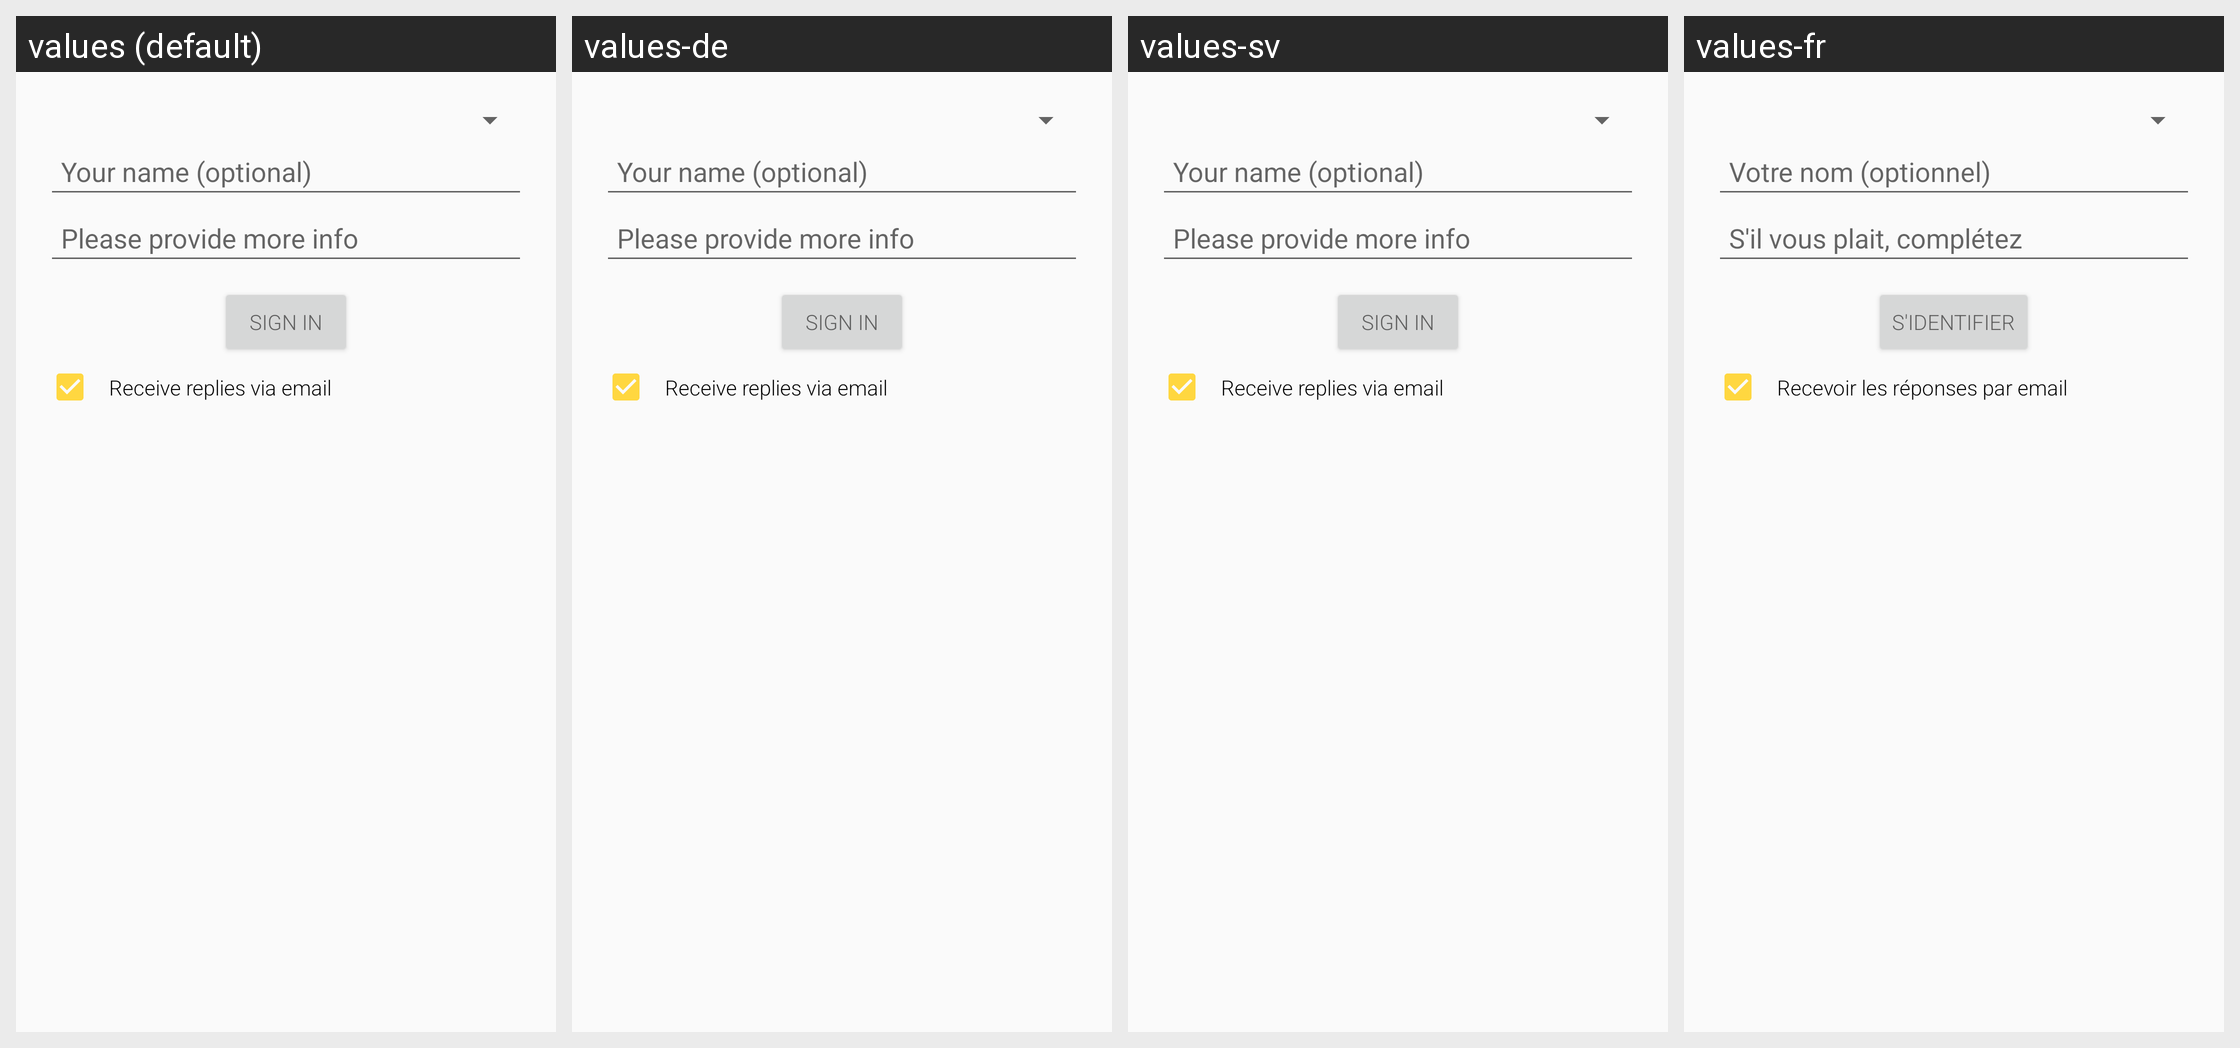

This grid shows one Android layout under several languages. Give, for every string resource on the screen, its name, the default text and each shown locale's text.
Android screen res/layout/contact_dialog.xml rendered under 4 locales, left to right: values (default), values-de, values-sv, values-fr. Device: Nexus 5 (rendered at 1080×1920; each locale shown at half size, 540×960, under a caption strip naming it); theme AppTheme.
Other locales in the repository, not shown: values-da, values-es, values-ru.
Strings drawn on this screen, with the default value and each locale's value (text and hints the layout hard-codes, and strings that could not be matched under every locale, appear in the picture but are not listed):

contact_name_hint
  values: Your name (optional)
  values-de: Your name (optional)
  values-sv: Your name (optional)
  values-fr: Votre nom (optionnel)

contact_message
  values: Please provide more info
  values-de: Please provide more info
  values-sv: Please provide more info
  values-fr: S'il vous plait, complétez

sign_in
  values: Sign In
  values-de: Sign In
  values-sv: Sign In
  values-fr: S'identifier

contact_emails
  values: Receive replies via email
  values-de: Receive replies via email
  values-sv: Receive replies via email
  values-fr: Recevoir les réponses par email
